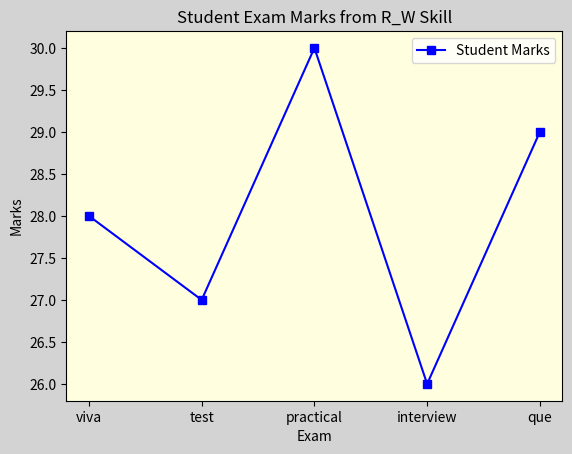

Source code (Python):
import matplotlib.pyplot as mtp
import numpy as np

exam = np.array(["viva","test","practical","interview","que"])
marks = np.array([28,27,30,26,29])

mtp.figure(facecolor="lightgray")
mtp.plot(exam, marks, marker="s", color="b", label="Student Marks")
mtp.gca().set_facecolor("lightyellow")
mtp.title("Student Exam Marks from R_W Skill")
mtp.xlabel("Exam")
mtp.ylabel("Marks")
mtp.legend()
mtp.show()
